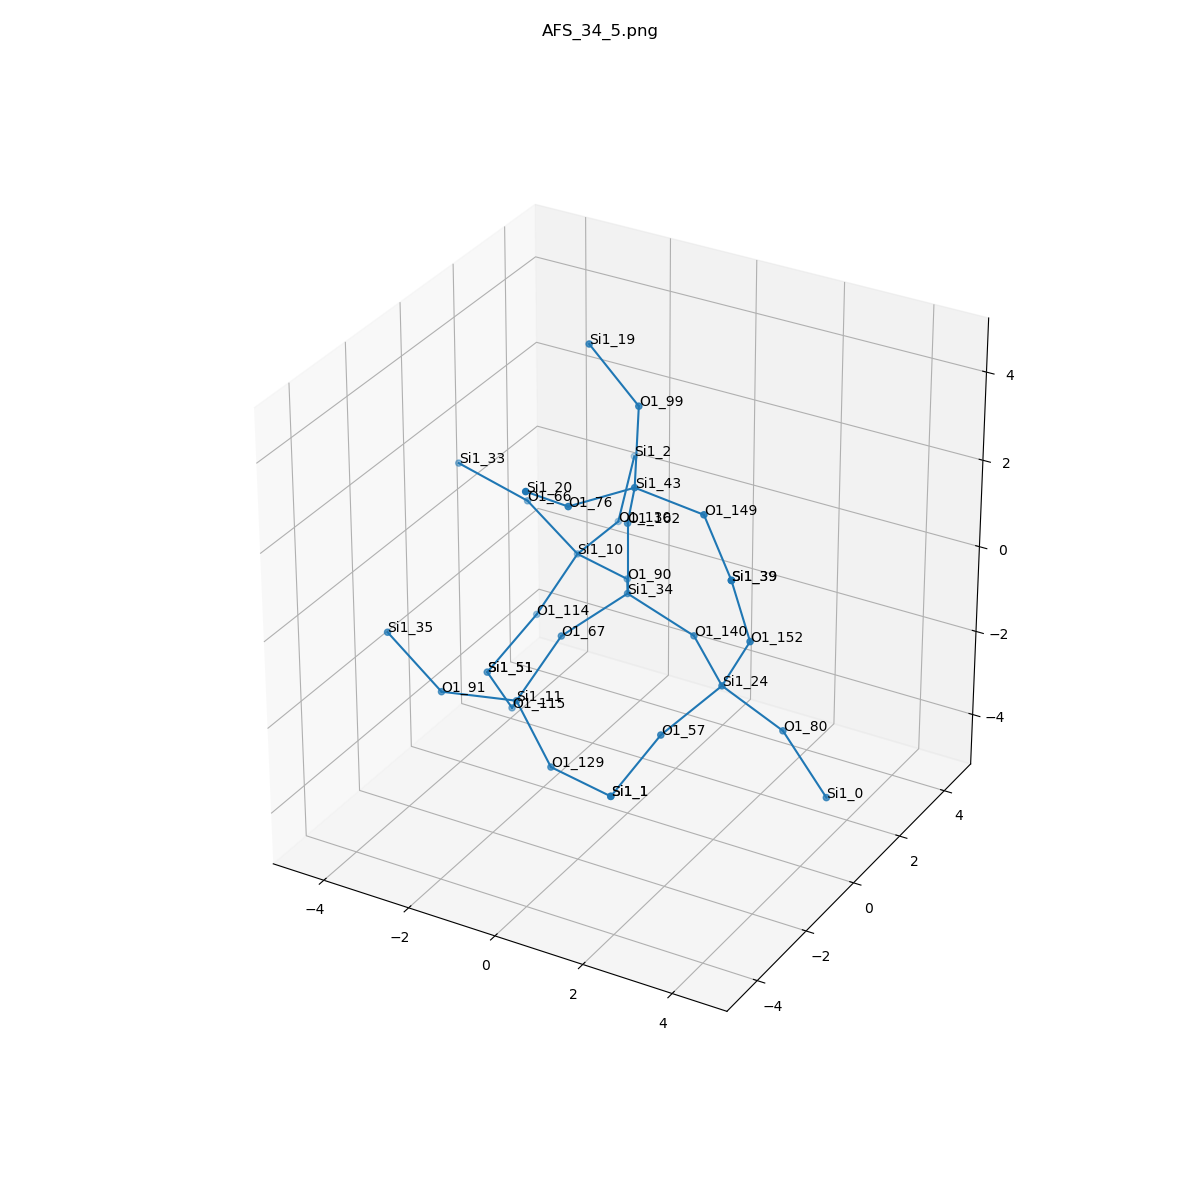

Source data for this figure (header and first rows):
, neighbor_num, isite, atom, x, y, z, front_index
0, 0, 34, Si1, 0.0, 0.0, 0.0, 
1, 1, 140, O1, 1.519, 0.0, -0.5355, 0.0
2, 1, 67, O1, -0.7542, -1.317, -0.5377, 0.0
3, 1, 90, O1, -0.7647, 1.312, -0.5358, 0.0
4, 1, 162, O1, 0.0, 6.162975822039155e-33, 1.61, 0.0
5, 2, 24, Si1, 2.729, -1.029, -0.7984, 1.0
6, 2, 11, Si1, -1.347, -2.083, -1.824, 2.0
7, 2, 10, Si1, -2.267, 1.88, -0.6537, 3.0
8, 2, 43, Si1, 0.5805, -0.729, 2.924, 4.0
9, 3, 152, O1, 3.497, -1.318, 0.5875, 5.0
10, 3, 80, O1, 3.761, -0.3943, -1.86, 5.0
11, 3, 57, O1, 2.138, -2.408, -1.384, 5.0
12, 3, 129, O1, -0.1437, -2.779, -2.636, 6.0
13, 3, 115, O1, -2.102, -1.027, -2.777, 6.0
14, 3, 91, O1, -2.391, -3.208, -1.34, 6.0
15, 3, 130, O1, -2.235, 3.489, -0.6586, 7.0
16, 3, 66, O1, -3.132, 1.363, 0.6025, 7.0
17, 3, 114, O1, -2.934, 1.348, -2.019, 7.0
18, 3, 76, O1, -0.04422, -2.209, 3.038, 8.0
19, 3, 149, O1, 2.184, -0.8349, 2.813, 8.0
20, 3, 99, O1, 0.1816, 0.1237, 4.23, 8.0
21, 4, 39, Si1, 3.31, -1.758, 2.126, 9.0
22, 4, 0, Si1, 4.998, -0.8593, -2.779, 10.0
23, 4, 1, Si1, 1.427, -3.129, -2.636, 11.0
24, 4, 1, Si1, 1.427, -3.129, -2.636, 12.0
25, 4, 51, Si1, -3.325, 0.01854, -2.839, 13.0
26, 4, 35, Si1, -3.472, -3.44, -0.1684, 14.0
27, 4, 2, Si1, -2.624, 4.825, 0.1514, 15.0
28, 4, 33, Si1, -4.609, 1.117, 1.194, 16.0
29, 4, 51, Si1, -3.325, 0.01854, -2.839, 17.0
30, 4, 20, Si1, -0.1994, -3.524, 3.954, 18.0
31, 4, 39, Si1, 3.31, -1.758, 2.126, 19.0
32, 4, 19, Si1, -1.119, 0.4391, 5.125, 20.0
